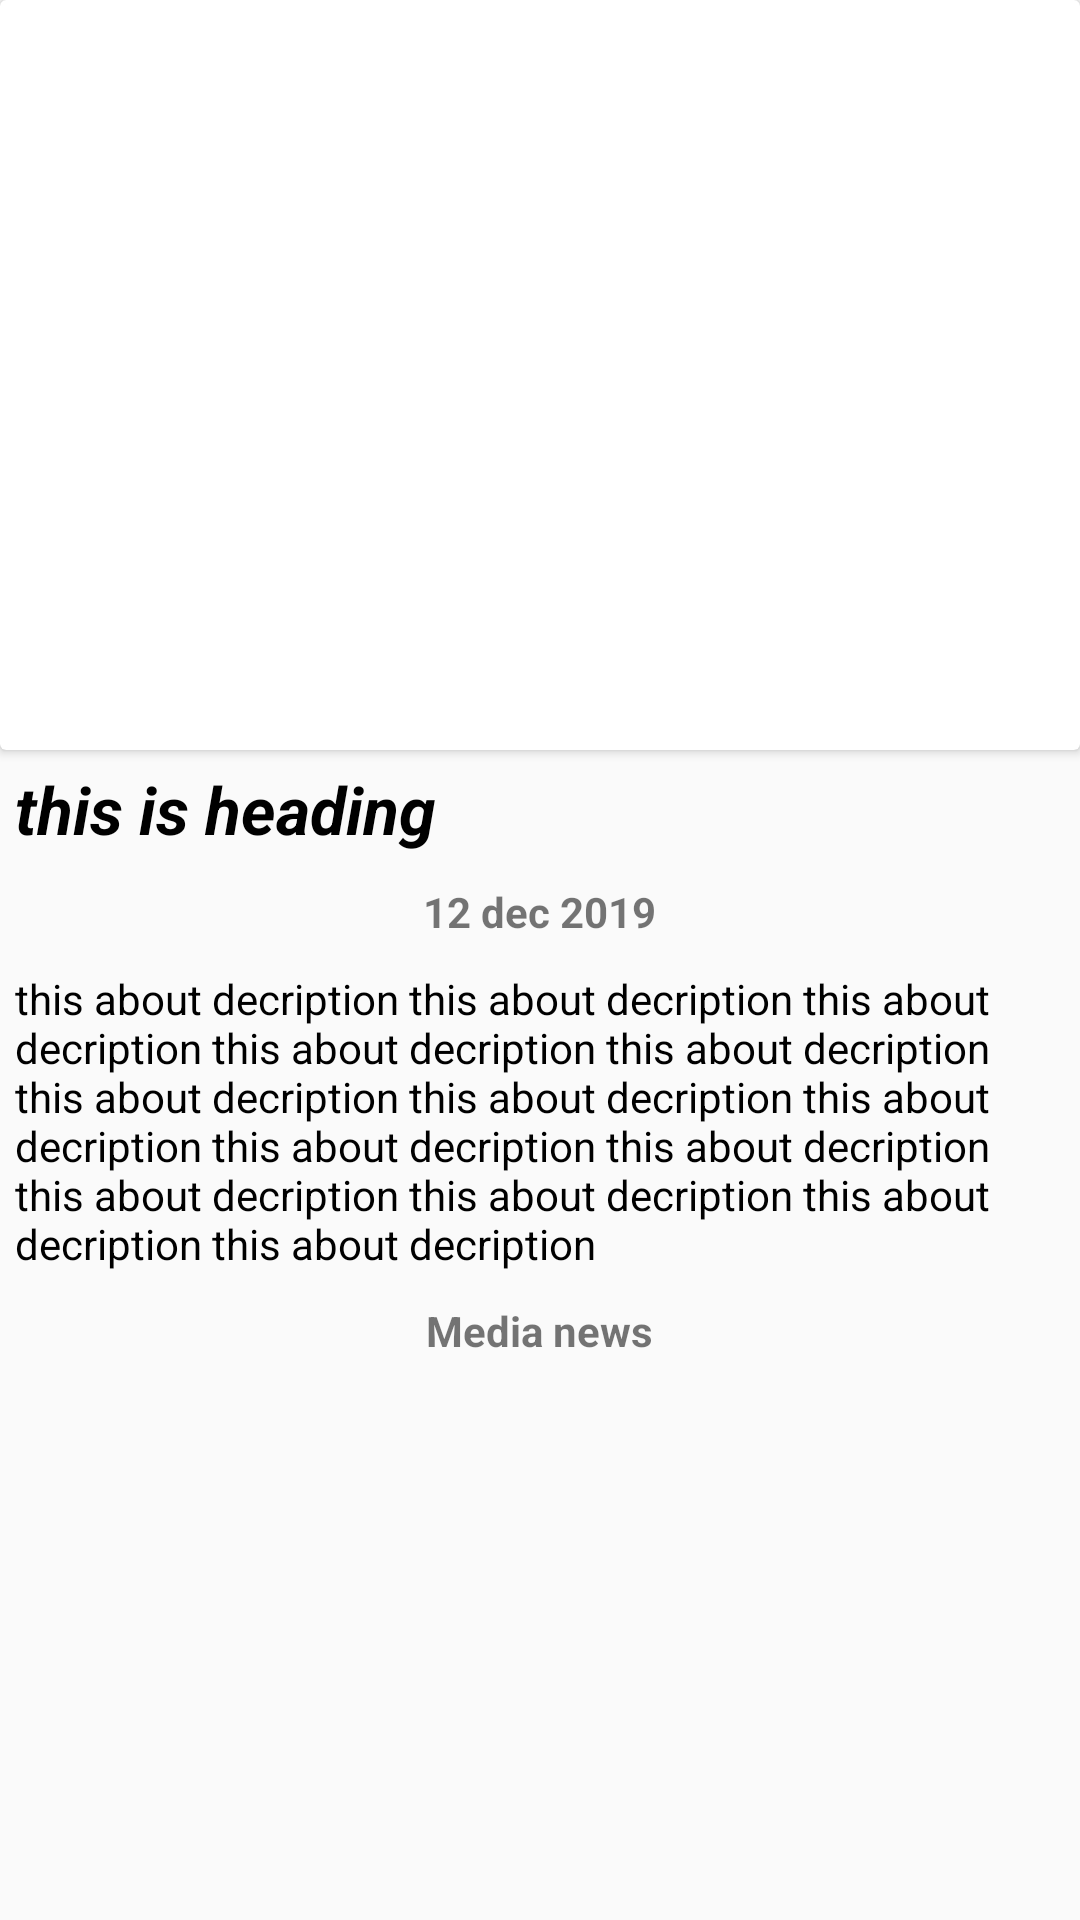

Reconstruct the res/layout file that produces this screen, plus the resources it refers to.
<!-- AndroidManifest.xml: application theme AppTheme -->
<!-- res/layout/activity_allnews_detai.xml -->
<?xml version="1.0" encoding="utf-8"?>
<RelativeLayout xmlns:android="http://schemas.android.com/apk/res/android"
    xmlns:app="http://schemas.android.com/apk/res-auto"
    xmlns:tools="http://schemas.android.com/tools"
    android:layout_width="match_parent"
    android:layout_height="match_parent"
    tools:context=".AllnewsDetaiActivity">
    <ScrollView
        android:layout_width="match_parent"
        android:layout_height="wrap_content"
        >

        <LinearLayout
            android:orientation="vertical"
            android:layout_width="match_parent"
            android:layout_height="wrap_content">


            <androidx.cardview.widget.CardView

                android:layout_width="match_parent"
                android:layout_height="wrap_content">

                <ImageView
                    android:id="@+id/allnewsimage"
                    android:scaleType="centerCrop"
                    android:layout_width="match_parent"
                    android:layout_height="250dp"></ImageView>

            </androidx.cardview.widget.CardView>

            <TextView
                android:id="@+id/all"
                android:layout_width="wrap_content"
                android:layout_height="wrap_content"
                android:layout_margin="5dp"
                android:text="this is heading"
                android:textColor="#000000"
                android:textSize="22sp"
                android:textStyle="bold|italic"></TextView>

            <TextView
                android:layout_width="wrap_content"
                android:layout_height="wrap_content"
                android:id="@+id/allnewsdate"
                android:layout_gravity="center"
                android:text="12 dec 2019"
                android:layout_margin="5dp"
                android:textStyle="bold"></TextView>
            <TextView
                android:layout_margin="5dp"
                android:layout_width="wrap_content"
                android:layout_height="wrap_content"
                android:id="@+id/allnewsdec"
                android:textColor="#000000"
                android:text="this about decription this about decription this about decription this about decription this about decription this about decription this about decription this about decription this about decription this about decription this about decription this about decription this about decription this about decription "></TextView>

            <TextView
                android:layout_width="wrap_content"
                android:layout_height="wrap_content"
                android:id="@+id/allnewsref"
                android:textStyle="bold"
                android:layout_gravity="center"
                android:layout_margin="5dp"
                android:text="Media news"
                ></TextView>


        </LinearLayout>

    </ScrollView>
</RelativeLayout>
<!-- resources referenced by this layout -->
<resources>
  <style name="AppTheme" parent="Theme.AppCompat.Light.DarkActionBar">
          
          <item name="colorPrimary">@color/colorPrimary</item>
          <item name="colorPrimaryDark">@color/colorPrimaryDark</item>
          <item name="colorAccent">@color/colorAccent</item>
  
      </style>
  <color name="colorPrimary">#133B57</color>
  <color name="colorPrimaryDark">#133b57</color>
  <color name="colorAccent">#71F55F</color>
</resources>
